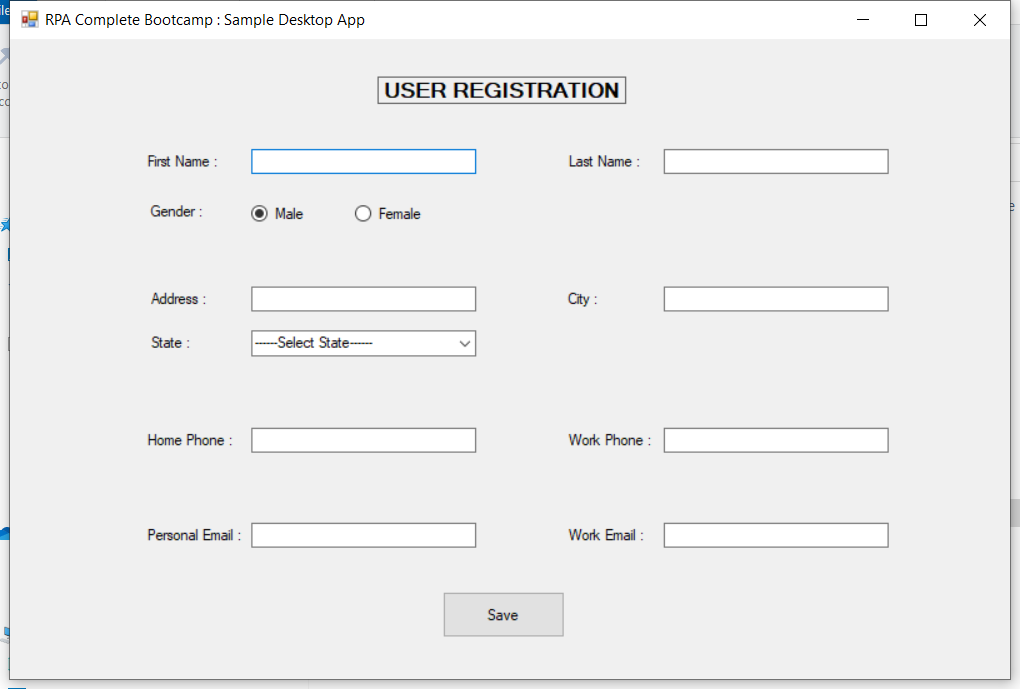
Task: Data Capturing
Workflow: DesktopDataCapturing

Step 1: Use Application: RPA Complete Bootcamp : Sample Desktop App on 'Form1' (sampledesktopapp.exe)
